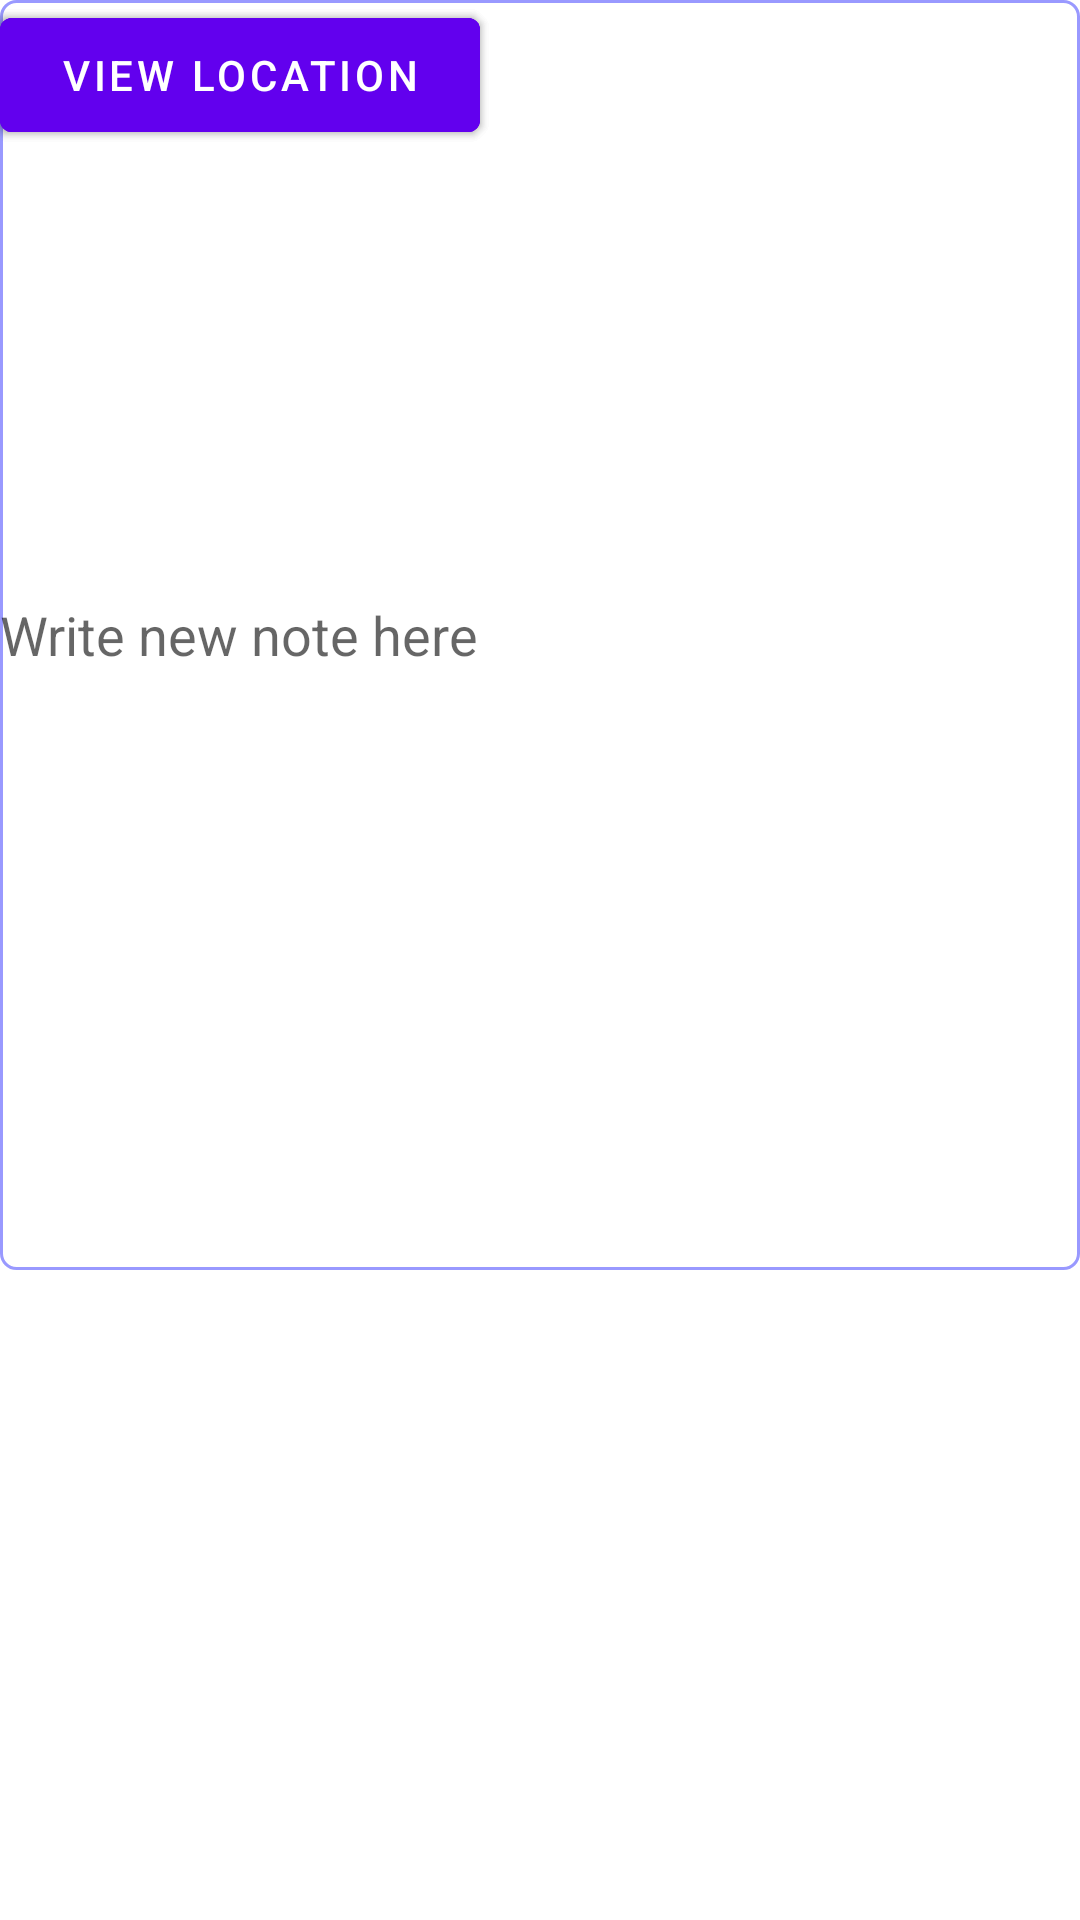

Here is an Android app screen rendered from its layout file. Give the layout XML and the strings, colors and styles it references.
<!-- AndroidManifest.xml: application theme Theme.SafeNote -->
<!-- res/layout/content_note.xml -->
<?xml version="1.0" encoding="utf-8"?>
<androidx.constraintlayout.widget.ConstraintLayout xmlns:android="http://schemas.android.com/apk/res/android"
    xmlns:app="http://schemas.android.com/apk/res-auto"
    xmlns:tools="http://schemas.android.com/tools"
    android:layout_width="match_parent"
    android:layout_height="match_parent"
    app:layout_behavior="@string/appbar_scrolling_view_behavior">

    <EditText
        android:id="@+id/note_title"
        android:layout_width="200dp"
        android:layout_height="wrap_content"
        android:hint="Note Title"
        android:maxlines="3"
        android:textSize="20dp"
        android:textStyle="bold"
        tools:ignore="MissingConstraints"
        tools:layout_editor_absoluteX="16dp"
        tools:layout_editor_absoluteY="32dp" />

    <Button
        android:id="@+id/finish_note"
        android:layout_width="160dp"
        android:layout_height="50dp"
        android:text="Finish"
        tools:ignore="MissingConstraints"
        tools:layout_editor_absoluteX="240dp"
        tools:layout_editor_absoluteY="15dp" />

    <Button
        android:id="@+id/add_location"
        android:layout_width="160dp"
        android:layout_height="50dp"
        android:text="Add Location"
        tools:ignore="MissingConstraints"
        tools:layout_editor_absoluteX="240dp"
        tools:layout_editor_absoluteY="80dp" />

    <Button
        android:id="@+id/view_location"
        android:layout_width="160dp"
        android:layout_height="50dp"
        android:text="View Location"
        tools:ignore="MissingConstraints"
        tools:layout_editor_absoluteX="240dp"
        tools:layout_editor_absoluteY="145dp" />

    <EditText
        android:id="@+id/note"
        android:layout_width="360dp"
        android:layout_height="wrap_content"
        android:hint="Write new note here"
        android:inputType="textMultiLine"
        android:lines="20"
        android:scrollbars="vertical"
        android:background="@drawable/shape"
        tools:ignore="MissingConstraints"
        tools:layout_editor_absoluteX="29dp"
        tools:layout_editor_absoluteY="234dp" />

</androidx.constraintlayout.widget.ConstraintLayout>
<!-- resources referenced by this layout -->
<resources>
  <!-- drawable shape (drawable) -->
  <?xml version="1.0" encoding="utf-8"?>
  <shape xmlns:android="http://schemas.android.com/apk/res/android">
      
      <solid android:color="#ffffff" />
      
      <stroke android:width="1dp" android:color="#9999ff" />
      
      <corners android:radius="5dp" />
  </shape>
  <style name="Theme.SafeNote" parent="Theme.MaterialComponents.DayNight.DarkActionBar">
          
          <item name="colorPrimary">@color/purple_500</item>
          <item name="colorPrimaryVariant">@color/purple_700</item>
          <item name="colorOnPrimary">@color/white</item>
          
          <item name="colorSecondary">@color/teal_200</item>
          <item name="colorSecondaryVariant">@color/teal_700</item>
          <item name="colorOnSecondary">@color/black</item>
          
          <item name="android:statusBarColor">?attr/colorPrimaryVariant</item>
          
      </style>
  <!-- not gathered from this repository: default colours our renderer supplied (Android Studio template values) -->
  <color name="purple_500">#FF6200EE</color>
  <color name="purple_700">#FF3700B3</color>
  <color name="teal_200">#FF03DAC5</color>
  <color name="teal_700">#FF018786</color>
  <color name="black">#FF000000</color>
  <color name="white">#FFFFFFFF</color>
</resources>
